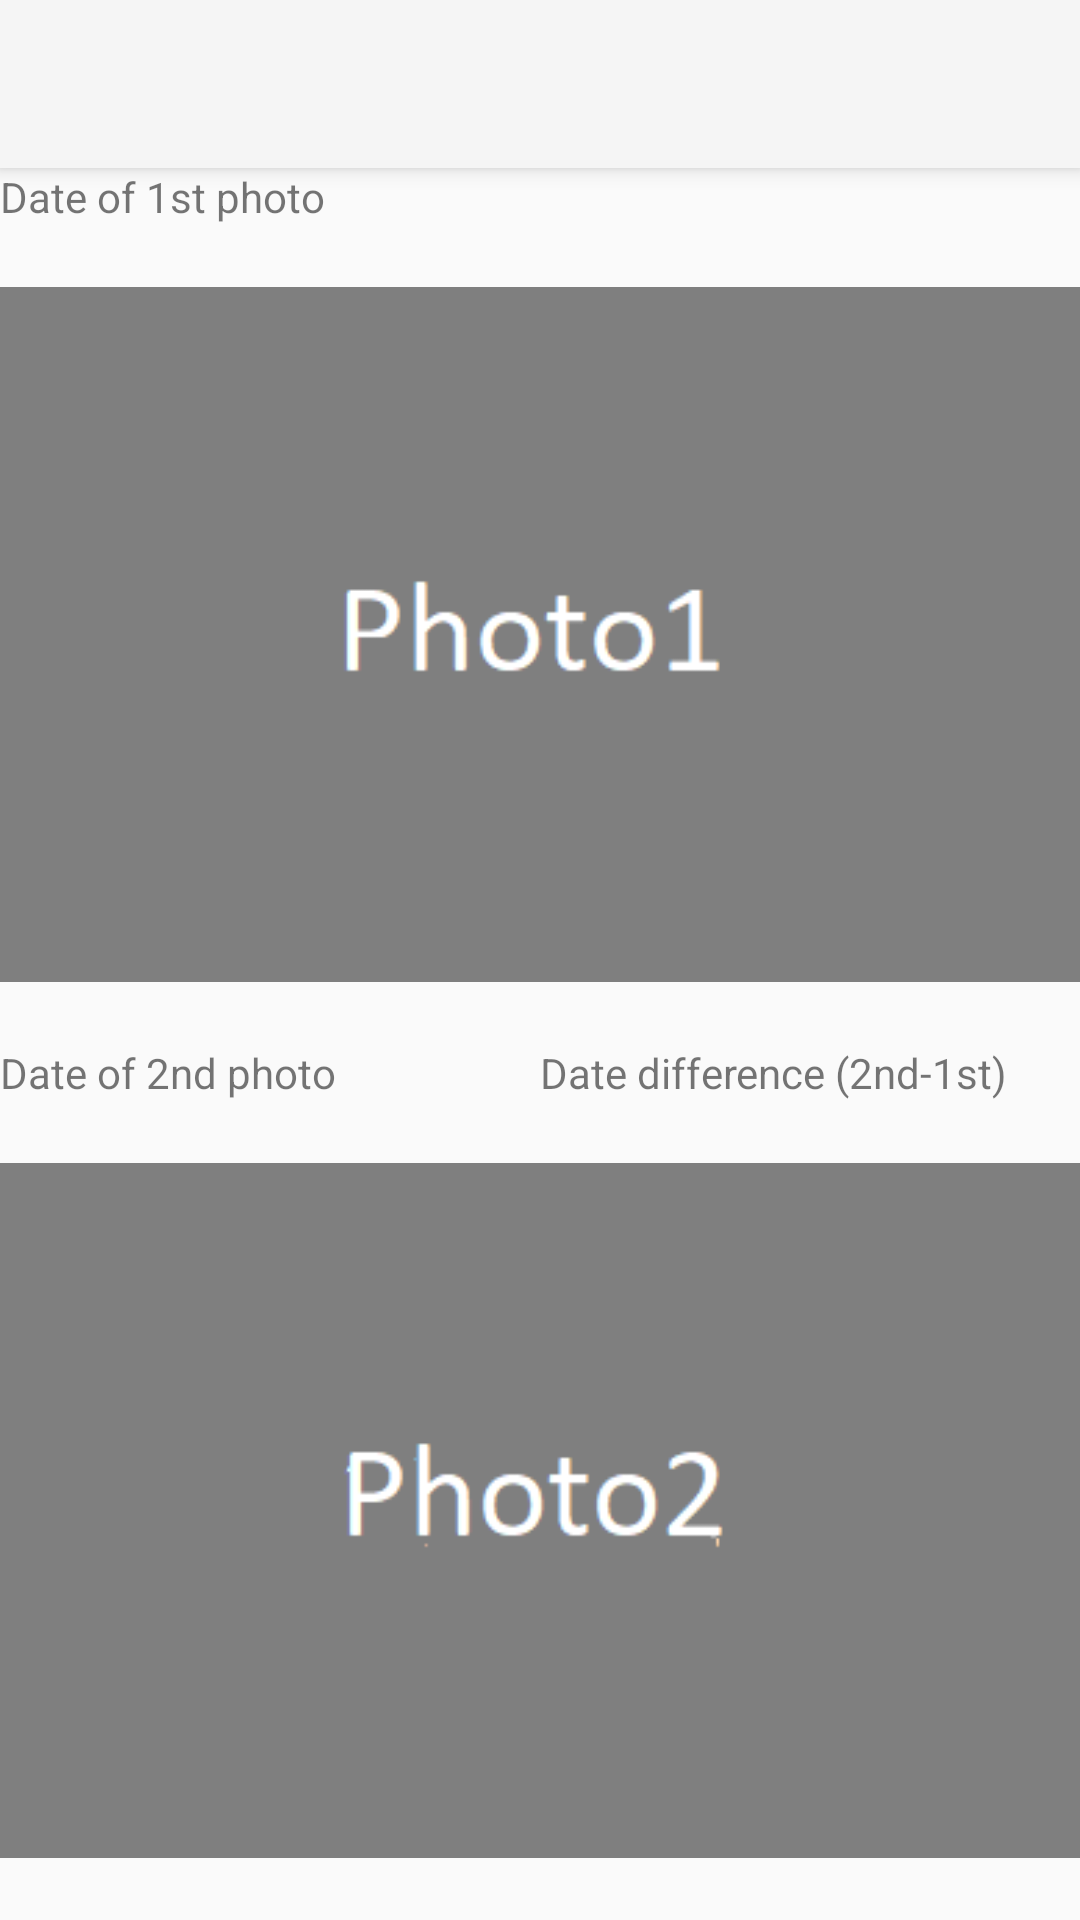

Produce the Android XML layout that renders to this screen, including the resource entries it uses.
<!-- AndroidManifest.xml: application theme Theme.AppCompat.Light.NoActionBar -->
<!-- res/layout/compare.xml -->
<?xml version="1.0" encoding="utf-8"?>
<LinearLayout xmlns:android="http://schemas.android.com/apk/res/android"
    xmlns:app="http://schemas.android.com/apk/res-auto"
    android:layout_width="match_parent"
    android:layout_height="match_parent"
    android:orientation="vertical">

    <android.support.v7.widget.Toolbar
    android:id="@+id/my_toolbar"
    android:layout_width="match_parent"
    android:layout_height="?attr/actionBarSize"
    android:background="?attr/colorPrimary"
    android:elevation="4dp"
    android:theme="@style/ThemeOverlay.AppCompat.ActionBar"
    app:popupTheme="@style/ThemeOverlay.AppCompat.Light" />

    <LinearLayout
        android:layout_width="match_parent"
        android:layout_height="0dp"
        android:layout_weight="1"
        android:orientation="vertical">

        <TextView
            android:id="@+id/date1"
            android:layout_width="match_parent"
            android:layout_height="wrap_content"
            android:layout_alignParentTop="true"
            android:text="Date of 1st photo" />

        <ImageView
            android:id="@+id/photo1"
            android:layout_width="match_parent"
            android:layout_height="match_parent"
            android:layout_alignParentLeft="true"
            android:layout_alignParentStart="true"
            android:layout_alignParentTop="true"
            android:src="@drawable/photo1" />
    </LinearLayout>

    <LinearLayout
        android:layout_width="match_parent"
        android:layout_height="0dp"
        android:layout_weight="1"
        android:orientation="vertical">

        <LinearLayout
            android:layout_width="match_parent"
            android:layout_height="wrap_content"
            android:orientation="horizontal">

            <TextView
                android:id="@+id/date2"
                android:layout_width="0dp"
                android:layout_height="wrap_content"
                android:layout_alignParentTop="true"
                android:layout_weight="1"
                android:text="Date of 2nd photo" />

            <TextView
                android:id="@+id/dateDifference"
                android:layout_width="0dp"
                android:layout_height="wrap_content"
                android:layout_alignParentTop="true"
                android:layout_weight="1"
                android:text="Date difference (2nd-1st)" />
        </LinearLayout>

        <ImageView
            android:id="@+id/photo2"
            android:layout_width="match_parent"
            android:layout_height="match_parent"
            android:src="@drawable/photo2" />
    </LinearLayout>

</LinearLayout>
<!-- resources referenced by this layout -->
<resources>
  <!-- drawable photo1: png bitmap (drawable, 2347 bytes) -->
  <!-- drawable photo2: png bitmap (drawable, 2674 bytes) -->
</resources>
